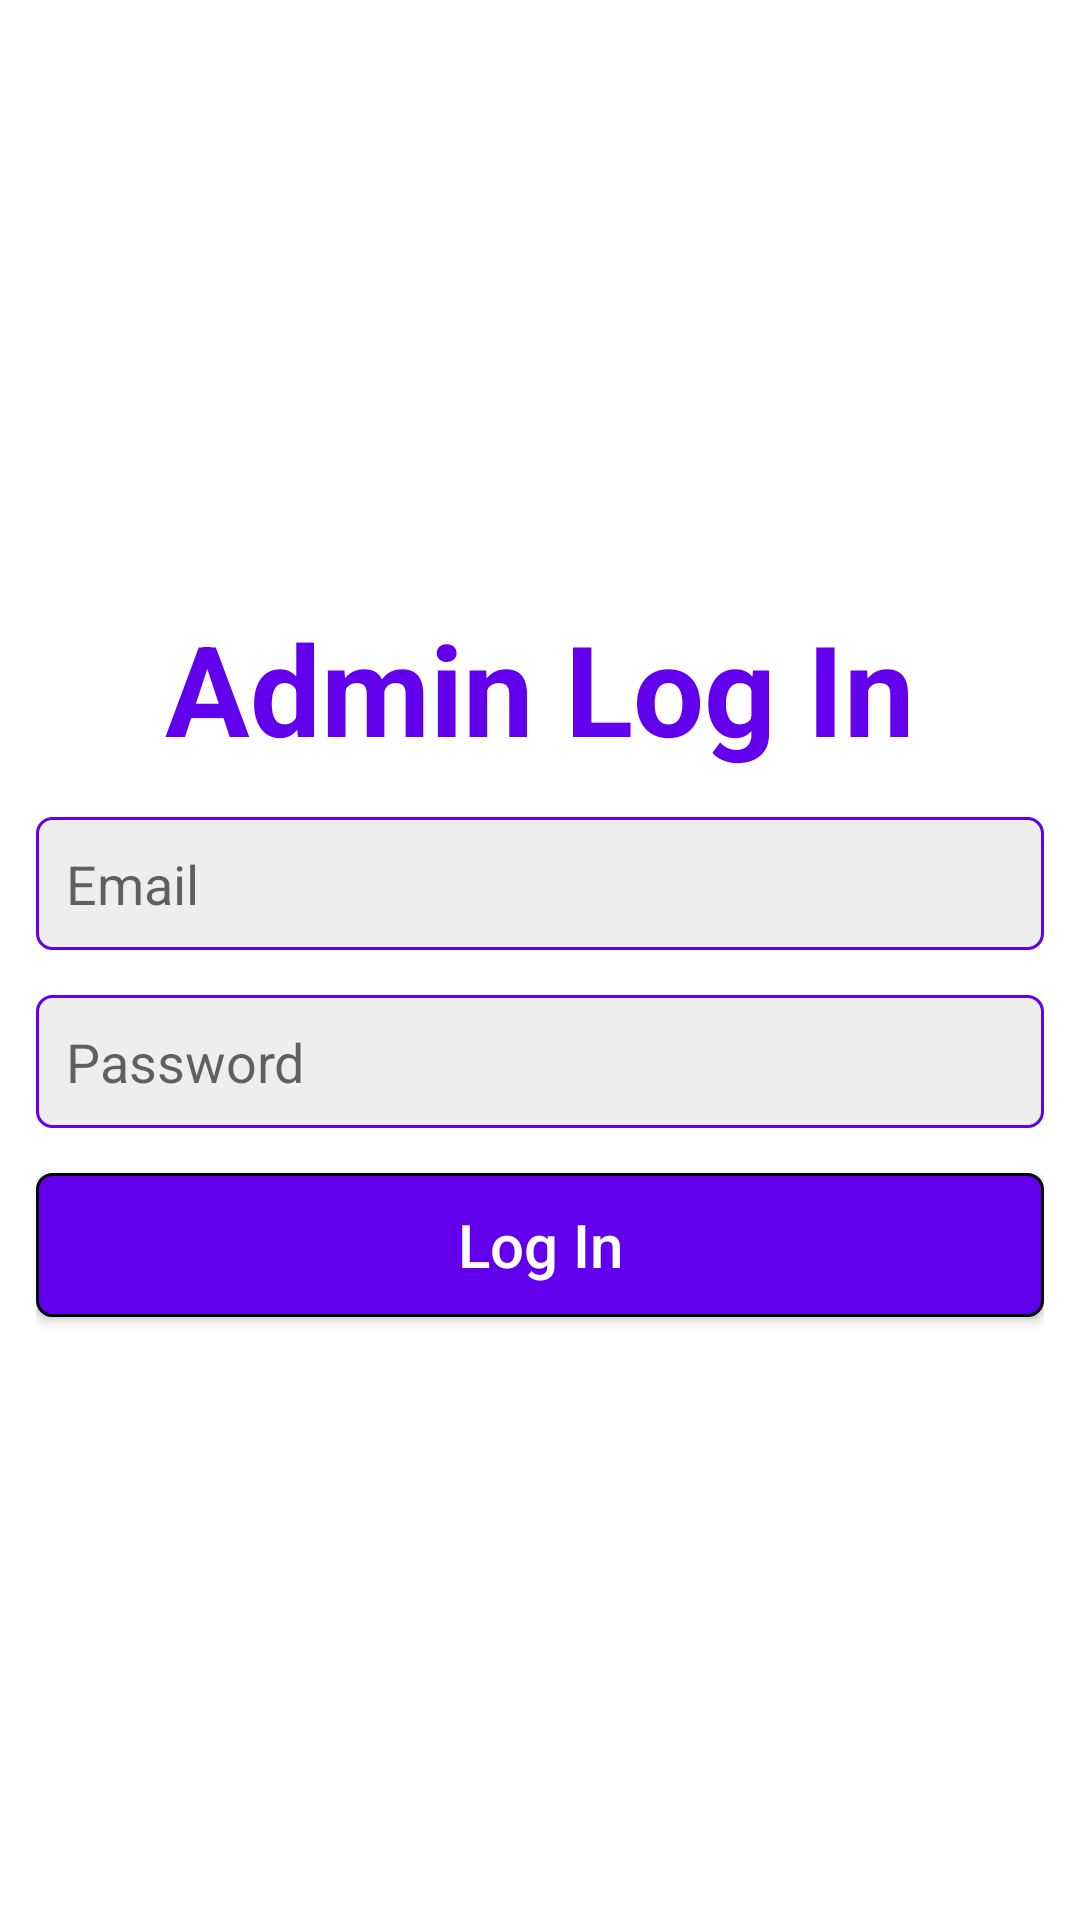

The Android layout XML behind this screen, and the referenced resources:
<!-- AndroidManifest.xml: application theme Theme.CarReseller -->
<!-- res/layout/activity_admin_log_in.xml -->
<?xml version="1.0" encoding="utf-8"?>
<LinearLayout xmlns:android="http://schemas.android.com/apk/res/android"
    xmlns:tools="http://schemas.android.com/tools"
    android:layout_width="match_parent"
    android:layout_height="match_parent"
    android:gravity="center"
    android:orientation="vertical"
    android:padding="12dp"
    tools:context=".authentication.AdminLogInActivity">

    <TextView
        android:layout_width="match_parent"
        android:layout_height="wrap_content"
        android:textAlignment="center"
        android:textStyle="bold"
        android:textColor="@color/purple_500"
        android:textSize="42sp"
        android:text="@string/admin_log_in"/>

    <EditText
        android:id="@+id/email"
        android:layout_width="match_parent"
        android:layout_height="wrap_content"
        android:layout_marginTop="15dp"
        android:background="@drawable/edittext_background"
        android:hint="@string/email"
        android:inputType="textEmailAddress"
        android:padding="10dp"
        tools:ignore="Autofill" />

    <EditText
        android:id="@+id/password"
        android:layout_width="match_parent"
        android:layout_height="wrap_content"
        android:layout_marginTop="15dp"
        android:background="@drawable/edittext_background"
        android:hint="@string/password"
        android:inputType="textPassword"
        android:padding="10dp"
        tools:ignore="Autofill" />

    <Button
        android:id="@+id/bt_login"
        android:layout_width="match_parent"
        android:layout_height="wrap_content"
        android:layout_marginTop="15dp"
        android:background="@drawable/button_background"
        android:text="@string/log_in"
        android:textAllCaps="false"
        android:textColor="@color/white"
        android:textSize="20sp" />

</LinearLayout>
<!-- resources referenced by this layout -->
<resources>
  <color name="purple_500">#FF6200EE</color>
  <color name="white">#FFFFFFFF</color>
  <!-- drawable button_background (drawable) -->
  <?xml version="1.0" encoding="utf-8"?>
  <shape xmlns:android="http://schemas.android.com/apk/res/android"
       android:shape="rectangle">
  
      <corners android:radius="5dp"/>
  
      <solid android:color="@color/purple_500"/>
  
      <stroke android:width="1dp" android:color="@color/black"/>
  
  </shape>
  <!-- drawable edittext_background (drawable) -->
  <?xml version="1.0" encoding="utf-8"?>
  <shape xmlns:android="http://schemas.android.com/apk/res/android"
      android:shape="rectangle">
  
      <corners android:radius="5dp"/>
  
      <solid android:color="#eee"/>
  
      <stroke android:width="1dp" android:color="@color/purple_500"/>
  
  </shape>
  <string name="admin_log_in">Admin Log In</string>
  <string name="email">Email</string>
  <string name="log_in">Log In</string>
  <string name="password">Password</string>
  <style name="Theme.CarReseller" parent="Theme.MaterialComponents.Light.DarkActionBar">
          
          <item name="colorPrimary">@color/purple_500</item>
          <item name="colorPrimaryVariant">@color/purple_700</item>
          <item name="colorOnPrimary">@color/white</item>
          
          <item name="colorSecondary">@color/teal_200</item>
          <item name="colorSecondaryVariant">@color/teal_700</item>
          <item name="colorOnSecondary">@color/black</item>
          
          <item name="android:statusBarColor" tools:targetApi="l">?attr/colorPrimaryVariant</item>
          
      </style>
  <color name="black">#FF000000</color>
  <color name="purple_700">#FF3700B3</color>
  <color name="teal_200">#FF03DAC5</color>
  <color name="teal_700">#FF018786</color>
</resources>
